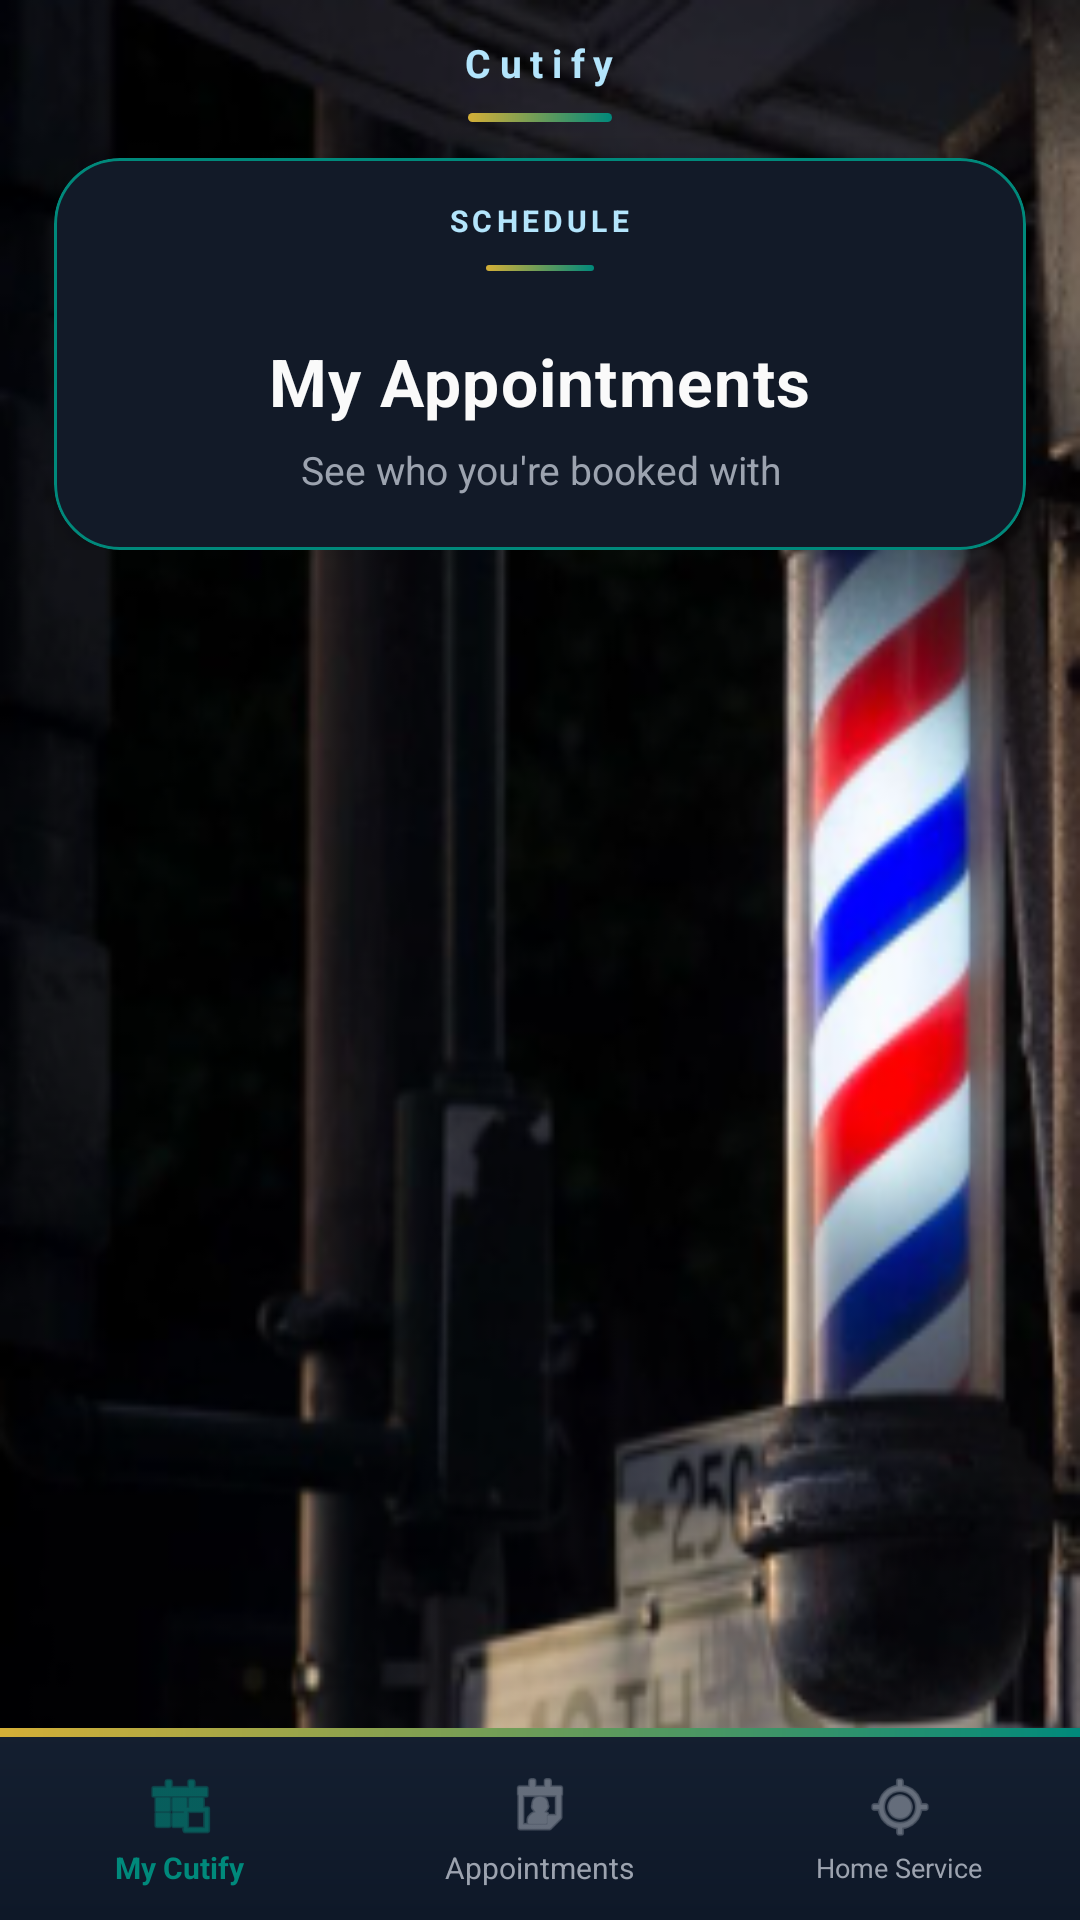

Layout XML and referenced resources for this Android screen:
<!-- AndroidManifest.xml: application theme Theme.Online_Alot -->
<!-- res/layout/activity_appointments.xml -->
<?xml version="1.0" encoding="utf-8"?>
<LinearLayout xmlns:android="http://schemas.android.com/apk/res/android"
    xmlns:app="http://schemas.android.com/apk/res-auto"
    xmlns:tools="http://schemas.android.com/tools"
    android:layout_width="match_parent"
    android:layout_height="match_parent"
    android:background="@drawable/bg_user_side_barber_pole"
    android:orientation="vertical">

    <LinearLayout
        android:layout_width="match_parent"
        android:layout_height="wrap_content"
        android:gravity="center_horizontal"
        android:orientation="vertical"
        android:paddingHorizontal="18dp"
        android:paddingTop="12dp"
        android:paddingBottom="8dp">

        <TextView
            android:layout_width="wrap_content"
            android:layout_height="wrap_content"
            android:letterSpacing="0.22"
            android:text="@string/super_invite_branding_cutify"
            android:textColor="@color/welcome_teal_light"
            android:textSize="13sp"
            android:textStyle="bold" />

        <View
            android:layout_width="48dp"
            android:layout_height="3dp"
            android:layout_marginTop="8dp"
            android:background="@drawable/bg_hs_gradient_accent_line" />

        <com.google.android.material.card.MaterialCardView
            android:layout_width="match_parent"
            android:layout_height="wrap_content"
            android:layout_marginTop="12dp"
            app:cardBackgroundColor="@color/admin_hs_sheet_bg"
            app:cardCornerRadius="22dp"
            app:cardElevation="8dp"
            app:strokeColor="@color/welcome_teal"
            app:strokeWidth="1dp">

            <LinearLayout
                android:layout_width="match_parent"
                android:layout_height="wrap_content"
                android:gravity="center_horizontal"
                android:orientation="vertical">

                <LinearLayout
                    android:layout_width="match_parent"
                    android:layout_height="wrap_content"
                    android:background="@drawable/bg_cutify_dialog_header"
                    android:gravity="center_horizontal"
                    android:orientation="vertical"
                    android:paddingHorizontal="16dp"
                    android:paddingTop="14dp"
                    android:paddingBottom="12dp">

                    <TextView
                        android:layout_width="wrap_content"
                        android:layout_height="wrap_content"
                        android:letterSpacing="0.14"
                        android:text="@string/user_appointments_badge"
                        android:textAllCaps="true"
                        android:textColor="@color/welcome_teal_light"
                        android:textSize="10sp"
                        android:textStyle="bold"
                        tools:ignore="SmallSp" />

                    <View
                        android:layout_width="36dp"
                        android:layout_height="2dp"
                        android:layout_marginTop="8dp"
                        android:background="@drawable/bg_hs_gradient_accent_line" />
                </LinearLayout>

                <LinearLayout
                    android:layout_width="match_parent"
                    android:layout_height="wrap_content"
                    android:gravity="center_horizontal"
                    android:orientation="vertical"
                    android:paddingHorizontal="18dp"
                    android:paddingTop="10dp"
                    android:paddingBottom="18dp">

                    <TextView
                        android:layout_width="wrap_content"
                        android:layout_height="wrap_content"
                        android:gravity="center"
                        android:letterSpacing="0.02"
                        android:text="@string/appointments_title"
                        android:textColor="@color/splash_text"
                        android:textSize="22sp"
                        android:textStyle="bold" />

                    <TextView
                        android:layout_width="wrap_content"
                        android:layout_height="wrap_content"
                        android:layout_marginTop="6dp"
                        android:gravity="center"
                        android:lineSpacingExtra="3dp"
                        android:text="@string/user_appointments_subtitle"
                        android:textColor="@color/splash_subtext"
                        android:textSize="13sp" />
                </LinearLayout>
            </LinearLayout>
        </com.google.android.material.card.MaterialCardView>
    </LinearLayout>

    <TextView
        android:id="@+id/tv_empty"
        android:layout_width="match_parent"
        android:layout_height="0dp"
        android:layout_weight="1"
        android:gravity="center"
        android:letterSpacing="0.04"
        android:lineSpacingExtra="4dp"
        android:paddingHorizontal="28dp"
        android:text="@string/no_appointments"
        android:textColor="@color/welcome_teal_light"
        android:textSize="15sp"
        android:visibility="gone" />

    <ScrollView
        android:id="@+id/scroll_appointments"
        android:layout_width="match_parent"
        android:layout_height="0dp"
        android:layout_weight="1"
        android:clipToPadding="false"
        android:paddingHorizontal="14dp"
        android:paddingTop="6dp"
        android:scrollbars="none">

        <LinearLayout
            android:id="@+id/layout_appointments"
            android:layout_width="match_parent"
            android:layout_height="wrap_content"
            android:gravity="center_horizontal"
            android:orientation="vertical"
            android:paddingBottom="12dp" />
    </ScrollView>

    <include layout="@layout/include_user_bottom_nav" />
</LinearLayout>
<!-- res/layout/include_user_bottom_nav.xml (included above) -->
<?xml version="1.0" encoding="utf-8"?>
<merge xmlns:android="http://schemas.android.com/apk/res/android"
    xmlns:app="http://schemas.android.com/apk/res-auto">

    <LinearLayout
        android:layout_width="match_parent"
        android:layout_height="64dp"
        android:background="@drawable/bg_user_bottom_nav"
        android:gravity="center_vertical"
        android:orientation="horizontal"
        android:paddingTop="3dp">

        <LinearLayout
            android:id="@+id/nav_my_alot"
            android:layout_width="0dp"
            android:layout_height="match_parent"
            android:layout_weight="1"
            android:gravity="center"
            android:orientation="vertical">

            <ImageView
                android:layout_width="24dp"
                android:layout_height="24dp"
                android:contentDescription="@null"
                android:src="@android:drawable/ic_menu_today"
                app:tint="@color/welcome_teal" />

            <TextView
                android:layout_width="wrap_content"
                android:layout_height="wrap_content"
                android:layout_marginTop="2dp"
                android:gravity="center"
                android:text="@string/nav_my_alot"
                android:textColor="@color/welcome_teal"
                android:textSize="10sp"
                android:textStyle="bold" />
        </LinearLayout>

        <LinearLayout
            android:id="@+id/nav_appointments"
            android:layout_width="0dp"
            android:layout_height="match_parent"
            android:layout_weight="1"
            android:gravity="center"
            android:orientation="vertical">

            <ImageView
                android:layout_width="24dp"
                android:layout_height="24dp"
                android:contentDescription="@null"
                android:src="@android:drawable/ic_menu_my_calendar"
                app:tint="@color/splash_subtext" />

            <TextView
                android:layout_width="wrap_content"
                android:layout_height="wrap_content"
                android:layout_marginTop="2dp"
                android:gravity="center"
                android:text="@string/nav_appointments"
                android:textColor="@color/splash_subtext"
                android:textSize="10sp" />
        </LinearLayout>

        <LinearLayout
            android:id="@+id/nav_explore"
            android:layout_width="0dp"
            android:layout_height="match_parent"
            android:layout_weight="1"
            android:gravity="center"
            android:orientation="vertical">

            <ImageView
                android:layout_width="24dp"
                android:layout_height="24dp"
                android:contentDescription="@null"
                android:src="@android:drawable/ic_menu_mylocation"
                app:tint="@color/splash_subtext" />

            <TextView
                android:id="@+id/tv_nav_home_service_label"
                android:layout_width="wrap_content"
                android:layout_height="wrap_content"
                android:layout_marginTop="2dp"
                android:gravity="center"
                android:maxLines="2"
                android:text="@string/nav_home_service"
                android:textColor="@color/splash_subtext"
                android:textSize="9sp" />
        </LinearLayout>
    </LinearLayout>
</merge>
<!-- resources referenced by this layout -->
<resources>
  <color name="admin_hs_sheet_bg">#121A28</color>
  <color name="splash_subtext">#9CA3AF</color>
  <color name="splash_text">#FAFAFA</color>
  <color name="welcome_teal">#00897B</color>
  <color name="welcome_teal_light">#B3E5FC</color>
  <!-- drawable bg_hs_gradient_accent_line (drawable) -->
  <?xml version="1.0" encoding="utf-8"?>
  <shape xmlns:android="http://schemas.android.com/apk/res/android"
      android:shape="rectangle">
      <gradient
          android:angle="0"
          android:endColor="@color/welcome_teal"
          android:startColor="@color/splash_accent" />
      <corners android:radius="2dp" />
  </shape>
  <!-- drawable bg_user_bottom_nav (drawable) -->
  <?xml version="1.0" encoding="utf-8"?>
  <layer-list xmlns:android="http://schemas.android.com/apk/res/android">
      <item>
          <shape android:shape="rectangle">
              <gradient
                  android:angle="90"
                  android:endColor="#141F30"
                  android:startColor="#0E1828" />
          </shape>
      </item>
      <item
          android:height="3dp"
          android:gravity="top|fill_horizontal">
          <shape android:shape="rectangle">
              <gradient
                  android:angle="0"
                  android:endColor="@color/welcome_teal"
                  android:startColor="@color/splash_accent" />
          </shape>
      </item>
  </layer-list>
  <!-- drawable bg_user_side_barber_pole: png bitmap (drawable, 106271 bytes) -->
  <string name="appointments_title">My Appointments</string>
  <string name="nav_appointments">Appointments</string>
  <string name="nav_home_service">Home Service</string>
  <string name="nav_my_alot">My Cutify</string>
  <string name="no_appointments">No appointments yet</string>
  <string name="super_invite_branding_cutify">Cutify</string>
  <string name="user_appointments_badge">Schedule</string>
  <string name="user_appointments_subtitle">See who you\'re booked with</string>
  <style name="Theme.Online_Alot" parent="Base.Theme.Online_Alot">
          <item name="android:statusBarColor">@color/splash_background</item>
          <item name="android:navigationBarColor">@color/splash_gradient_end</item>
          <item name="android:windowLightStatusBar">false</item>
      </style>
  <color name="splash_accent">#D4AF37</color>
  <style name="Base.Theme.Online_Alot" parent="Theme.Material3.DayNight.NoActionBar">
          
          
      </style>
  <color name="splash_background">#0D1321</color>
  <color name="splash_gradient_end">#16213E</color>
</resources>
